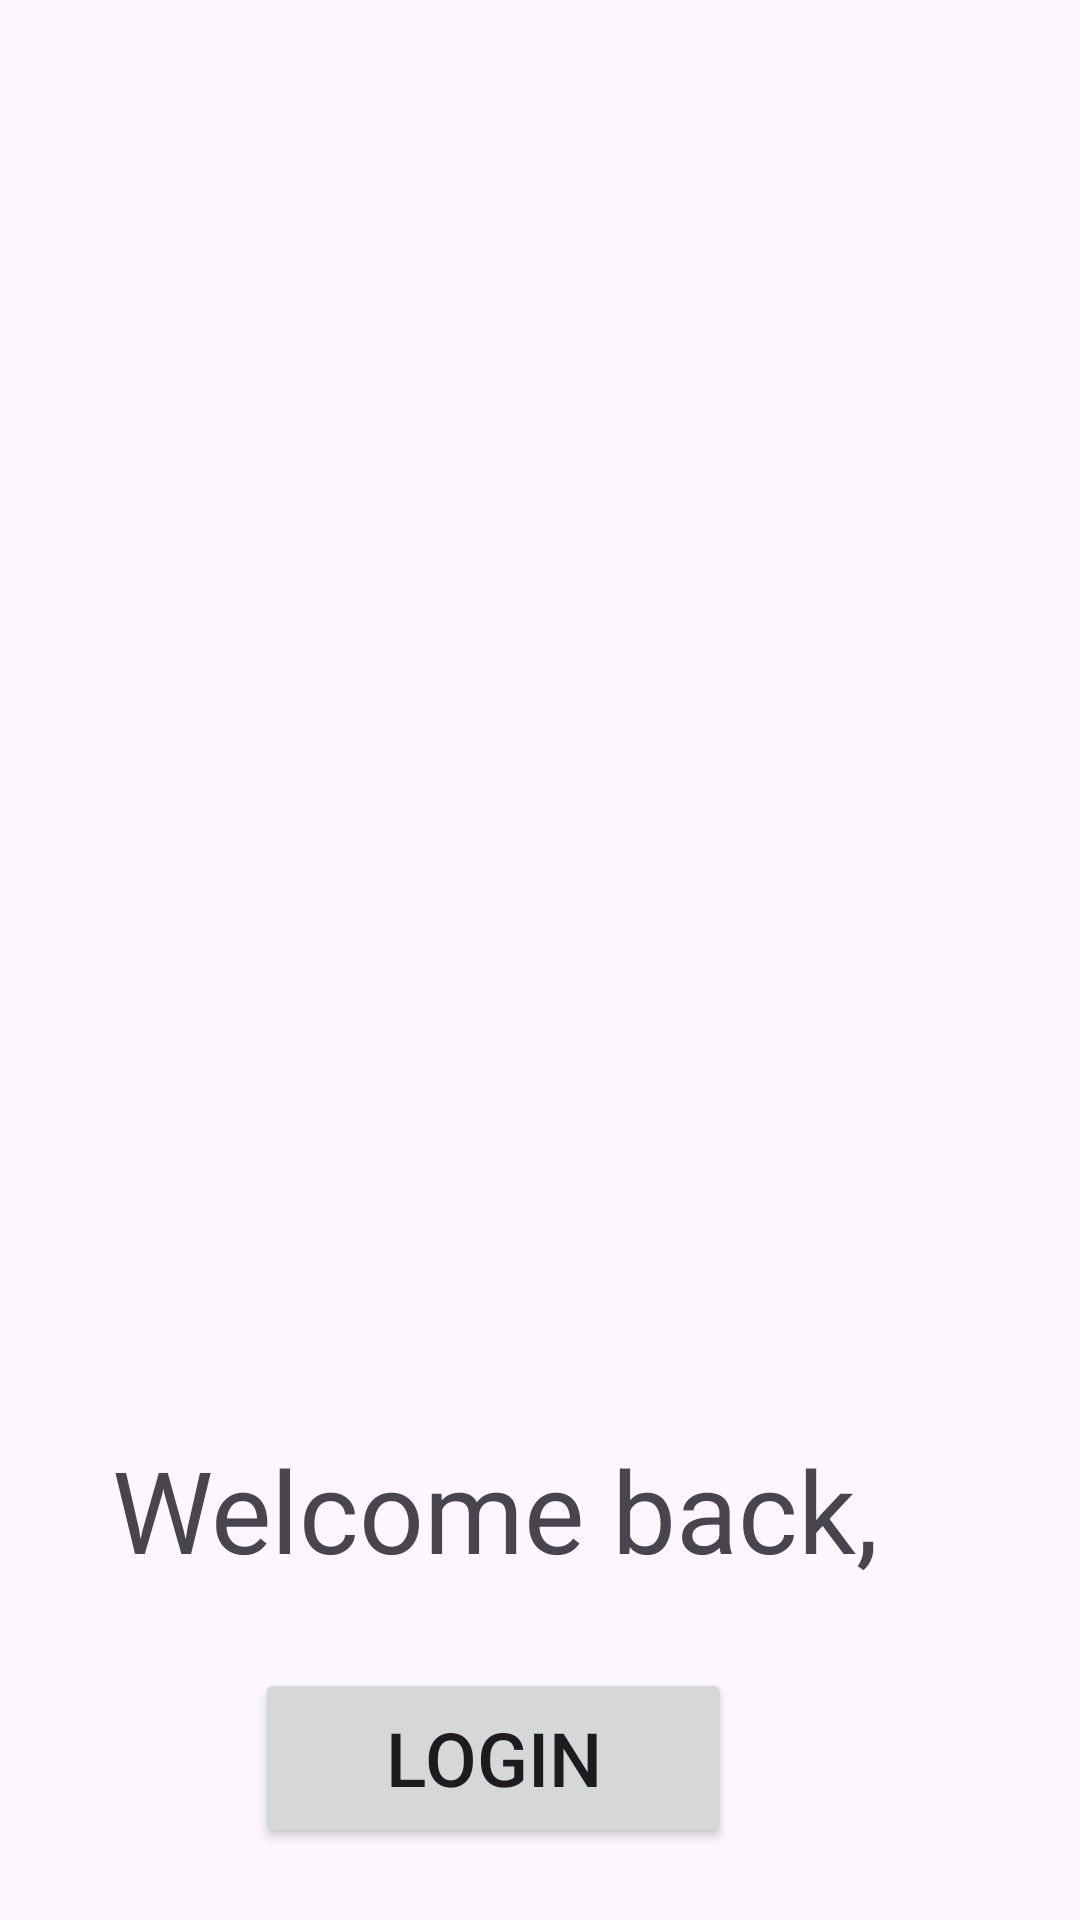

This screen was rendered from an Android layout file. Write that file and the resources it references.
<!-- AndroidManifest.xml: application theme Theme.Prm392gp1 -->
<!-- res/layout/activity_main.xml -->
<?xml version="1.0" encoding="utf-8"?>
<androidx.constraintlayout.widget.ConstraintLayout xmlns:android="http://schemas.android.com/apk/res/android"
    xmlns:app="http://schemas.android.com/apk/res-auto"
    xmlns:tools="http://schemas.android.com/tools"
    android:layout_width="match_parent"
    android:layout_height="match_parent"
    tools:context=".MainActivity">

    <ImageView
        android:id="@+id/ivWelcome"
        android:layout_width="393dp"
        android:layout_height="388dp"
        app:layout_constraintEnd_toEndOf="parent"
        app:layout_constraintStart_toStartOf="parent"
        app:layout_constraintTop_toTopOf="parent"
        tools:srcCompat="@tools:sample/avatars" />

    <Button
        android:id="@+id/btnToLogin"
        android:layout_width="159dp"
        android:layout_height="60dp"
        android:layout_marginTop="168dp"
        android:layout_marginEnd="116dp"
        android:text="Login"
        app:cornerRadius="10sp"
        android:textAlignment="center"
        android:textSize="25sp"
        app:layout_constraintEnd_toEndOf="parent"
        app:layout_constraintTop_toBottomOf="@+id/ivWelcome" />

    <TextView
        android:id="@+id/textView"
        android:layout_width="286dp"
        android:layout_height="86dp"
        android:layout_marginTop="72dp"
        android:layout_marginEnd="52dp"
        android:gravity="center"
        android:text="Welcome back,"
        android:textSize="38sp"
        app:layout_constraintEnd_toEndOf="parent"
        app:layout_constraintTop_toBottomOf="@+id/ivWelcome" />
</androidx.constraintlayout.widget.ConstraintLayout>
<!-- resources referenced by this layout -->
<resources>
  <style name="Theme.Prm392gp1" parent="Base.Theme.Prm392gp1" />
  <style name="Base.Theme.Prm392gp1" parent="Theme.Material3.DayNight.NoActionBar">
          
          
      </style>
</resources>
